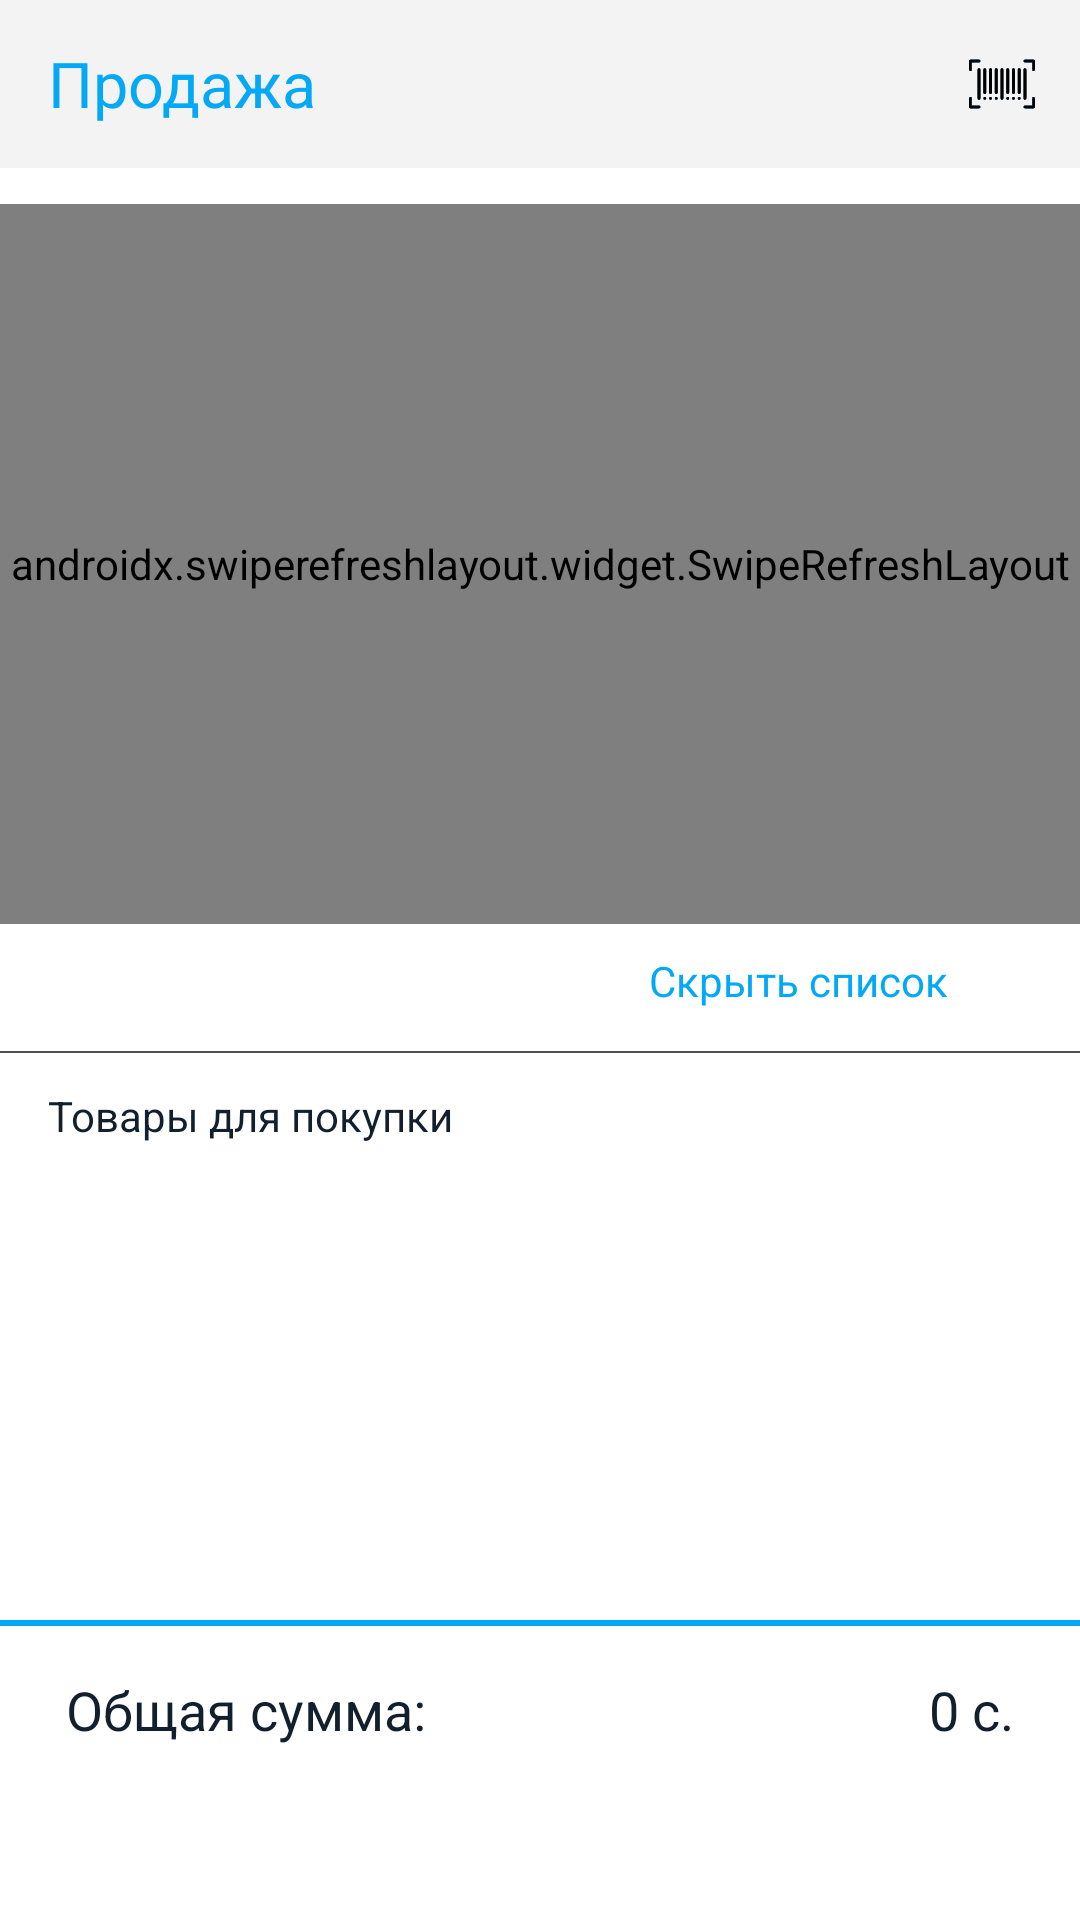

Layout XML and referenced resources for this Android screen:
<!-- AndroidManifest.xml: application theme AppTheme.NoActionBar -->
<!-- res/layout/fragment_sell_main.xml -->
<?xml version="1.0" encoding="utf-8"?>
<RelativeLayout xmlns:android="http://schemas.android.com/apk/res/android"
    xmlns:app="http://schemas.android.com/apk/res-auto"
    xmlns:tools="http://schemas.android.com/tools"
    android:layout_width="match_parent"
    android:layout_height="match_parent"
    android:background="@color/colorWhite"
    tools:context=".ui.sell.SellMainFragment">

    <RelativeLayout
        android:id="@+id/sellView"
        android:layout_width="match_parent"
        android:layout_height="match_parent"
        android:visibility="visible">

        <com.google.android.material.appbar.AppBarLayout
            android:id="@+id/appBar"
            android:layout_width="match_parent"
            android:layout_height="?attr/actionBarSize"
            android:background="#f3f3f4"
            android:elevation="0dp"
            app:elevation="0dp">

            <RelativeLayout
                android:layout_width="match_parent"
                android:layout_height="match_parent"
                android:background="#f3f3f4">

                <TextView
                    android:id="@+id/titleLabel"
                    android:layout_width="match_parent"
                    android:layout_height="wrap_content"
                    android:layout_centerVertical="true"
                    android:layout_marginStart="16sp"
                    android:layout_toStartOf="@+id/typeUidButton"
                    android:background="#f3f3f4"
                    android:fontFamily="@font/roboto_medium"
                    android:text="@string/sell"
                    android:textColor="@color/colorPrimary"
                    android:textSize="21sp" />

                <RelativeLayout
                    android:id="@+id/typeUidButton"
                    android:layout_width="52dp"
                    android:layout_height="match_parent"
                    android:layout_alignParentEnd="true">

                    <ImageView
                        android:layout_width="wrap_content"
                        android:layout_height="wrap_content"
                        android:layout_centerInParent="true"
                        android:src="@drawable/ic_barcode" />

                </RelativeLayout>

            </RelativeLayout>

        </com.google.android.material.appbar.AppBarLayout>

        <androidx.recyclerview.widget.RecyclerView
            android:id="@+id/recyclerViewFilter"
            android:layout_width="match_parent"
            android:layout_height="wrap_content"
            android:layout_below="@+id/appBar"
            android:layout_marginTop="6dp"
            android:orientation="horizontal"
            app:layoutManager="androidx.recyclerview.widget.LinearLayoutManager"
            tools:listitem="@layout/row_cat_filter" />

        <androidx.swiperefreshlayout.widget.SwipeRefreshLayout
            android:id="@+id/swipeRefresh"
            android:layout_width="match_parent"
            android:layout_height="240dp"
            android:layout_below="@+id/recyclerViewFilter"
            android:layout_marginTop="6dp">

            <androidx.core.widget.NestedScrollView
                android:id="@+id/nestedScrollView"
                android:layout_width="match_parent"
                android:layout_height="match_parent">

                <androidx.recyclerview.widget.RecyclerView
                    android:id="@+id/recyclerViewItems"
                    android:layout_width="match_parent"
                    android:layout_height="match_parent"
                    android:layout_marginStart="12dp"
                    android:layout_marginEnd="12dp"
                    app:layoutManager="androidx.recyclerview.widget.GridLayoutManager"
                    app:spanCount="4"
                    tools:listitem="@layout/row_items" />
            </androidx.core.widget.NestedScrollView>
        </androidx.swiperefreshlayout.widget.SwipeRefreshLayout>

        <RelativeLayout
            android:id="@+id/showHideItems"
            android:layout_width="wrap_content"
            android:layout_height="32sp"
            android:layout_below="@+id/swipeRefresh"
            android:layout_alignParentEnd="true"
            android:layout_marginTop="-4dp"
            android:layout_marginEnd="12dp"
            android:gravity="bottom">

            <TextView
                android:id="@+id/textViewHideShow"
                android:layout_width="wrap_content"
                android:layout_height="wrap_content"
                android:layout_alignParentBottom="true"
                android:layout_toStartOf="@+id/imgViewArrow"
                android:text="@string/hideList"
                android:textColor="@color/colorPrimary" />

            <ImageView
                android:id="@+id/imgViewArrow"
                android:layout_width="32dp"
                android:layout_height="wrap_content"
                android:layout_alignParentEnd="true"
                android:layout_alignParentBottom="true"
                android:scaleType="centerCrop"
                android:src="@drawable/arr_up" />

        </RelativeLayout>

        <SurfaceView
            android:id="@+id/cameraSurfaceView"
            android:layout_width="match_parent"
            android:layout_height="10dp"
            android:layout_below="@+id/showHideItems"
            android:layout_marginStart="12dp"
            android:layout_marginTop="4dp"
            android:layout_marginEnd="12dp" />

        <View
            android:layout_width="match_parent"
            android:layout_height="14dp"
            android:layout_below="@+id/cameraSurfaceView"
            android:layout_marginTop="-12dp"
            android:background="@color/colorWhite" />

        <View
            android:layout_width="match_parent"
            android:layout_height="0.5dp"
            android:layout_below="@+id/cameraSurfaceView"
            android:background="#B0000000" />

        <TextView
            android:id="@+id/textViewResultText"
            android:layout_width="wrap_content"
            android:layout_height="wrap_content"
            android:layout_below="@+id/cameraSurfaceView"
            android:layout_marginStart="16dp"
            android:layout_marginTop="12sp"
            android:text="@string/itemsCheckout" />

        <androidx.recyclerview.widget.RecyclerView
            android:id="@+id/recyclerViewResult"
            android:layout_width="match_parent"
            android:layout_height="match_parent"
            android:layout_above="@+id/view1"
            android:layout_below="@+id/textViewResultText"
            android:layout_marginTop="4dp"
            android:layout_marginEnd="12dp"
            app:layoutManager="androidx.recyclerview.widget.LinearLayoutManager"
            tools:listitem="@layout/row_checkout" />

        <View
            android:id="@+id/view1"
            android:layout_width="match_parent"
            android:layout_height="2dp"
            android:layout_above="@+id/textViewTotalBuy"
            android:background="@color/colorPrimary" />

        <TextView
            android:id="@+id/textViewTotalBuy"
            android:layout_width="match_parent"
            android:layout_height="?attr/actionBarSize"
            android:layout_above="@+id/buttonNext"
            android:layout_marginStart="22sp"
            android:layout_toStartOf="@+id/textViewTotalBuyFloat"
            android:gravity="center_vertical"
            android:text="@string/totalTrans"
            android:textSize="18sp" />

        <TextView
            android:id="@+id/textViewTotalBuyFloat"
            android:layout_width="wrap_content"
            android:layout_height="?attr/actionBarSize"
            android:layout_above="@+id/buttonNext"
            android:layout_alignParentEnd="true"
            android:layout_marginEnd="22sp"
            android:gravity="center"
            android:text="@string/_0_c"
            android:textSize="18sp" />

        <TextView
            android:id="@+id/buttonNext"
            android:layout_width="match_parent"
            android:layout_height="32dp"
            android:layout_alignParentBottom="true"
            android:layout_marginStart="22sp"
            android:layout_marginBottom="10dp"
            android:layout_toStartOf="@+id/textViewTotalBuyFloat"
            android:background="@drawable/back_button_blue"
            android:gravity="center"
            android:text="@string/receipt"
            android:textColor="@color/colorWhite"
            android:textSize="19sp" />

    </RelativeLayout>

    <RelativeLayout
        android:id="@+id/adminView"
        android:layout_width="wrap_content"
        android:layout_height="wrap_content"
        android:layout_centerInParent="true"
        android:visibility="gone">

        <TextView
            android:id="@+id/mustBeCashier"
            android:layout_width="wrap_content"
            android:layout_height="wrap_content"
            android:layout_marginStart="32dp"
            android:layout_marginEnd="32dp"
            android:gravity="center"
            android:text="@string/mustSignInAsCashier"
            android:textSize="18sp" />

        <TextView
            android:id="@+id/buttonSignOut"
            android:layout_width="match_parent"
            android:layout_height="44dp"
            android:layout_below="@+id/mustBeCashier"
            android:layout_marginStart="32dp"
            android:layout_marginTop="120dp"
            android:layout_marginEnd="32dp"
            android:layout_marginBottom="32dp"
            android:background="@drawable/back_button_blue"
            android:gravity="center"
            android:text="@string/quit"
            android:textColor="@color/colorWhite"
            android:textSize="19sp" />

    </RelativeLayout>

    <RelativeLayout
        android:id="@+id/progressBar"
        android:layout_width="match_parent"
        android:layout_height="match_parent"
        android:background="#92FFFFFF"
        android:visibility="gone">

        <ProgressBar
            android:layout_width="wrap_content"
            android:layout_height="wrap_content"
            android:layout_centerInParent="true" />

    </RelativeLayout>

</RelativeLayout>
<!-- res/layout/row_cat_filter.xml (included above) -->
<?xml version="1.0" encoding="utf-8"?>
<TextView xmlns:android="http://schemas.android.com/apk/res/android"
    xmlns:tools="http://schemas.android.com/tools"
    android:id="@+id/textViewCatName"
    android:layout_width="wrap_content"
    android:layout_height="wrap_content"
    android:layout_marginStart="8dp"
    android:background="@drawable/back_received_message"
    android:paddingStart="12dp"
    android:paddingTop="4dp"
    android:paddingEnd="12dp"
    android:paddingBottom="4dp"
    android:textSize="13sp"
    tools:text="SmartPhones" />
<!-- res/layout/row_items.xml (included above) -->
<?xml version="1.0" encoding="utf-8"?>
<RelativeLayout xmlns:android="http://schemas.android.com/apk/res/android"
    xmlns:app="http://schemas.android.com/apk/res-auto"
    xmlns:tools="http://schemas.android.com/tools"
    android:layout_width="match_parent"
    android:layout_height="wrap_content"
    android:layout_marginTop="3dp"
    android:layout_marginBottom="3dp"
    android:background="@color/colorWhite">

    <androidx.cardview.widget.CardView
        android:id="@+id/cardView"
        android:layout_width="match_parent"
        android:layout_height="66dp"
        android:layout_marginStart="4dp"
        android:layout_marginEnd="4dp"
        android:layout_marginBottom="2dp"
        app:cardCornerRadius="5dp"
        app:cardElevation="0dp">

        <ImageView
            android:id="@+id/iconImage"
            android:layout_width="match_parent"
            android:layout_height="match_parent"
            android:scaleType="centerCrop"
            android:src="@drawable/def_image" />

    </androidx.cardview.widget.CardView>

    <TextView
        android:id="@+id/textViewItemName"
        android:layout_width="match_parent"
        android:layout_height="wrap_content"
        android:layout_below="@+id/cardView"
        android:layout_marginStart="4dp"
        android:layout_marginEnd="4dp"
        android:gravity="center"
        android:maxLength="20"
        android:text="itemName"
        android:textSize="10sp"
        tools:ignore="SmallSp" />

    <TextView
        android:id="@+id/textViewItemCost"
        android:layout_width="match_parent"
        android:layout_height="wrap_content"
        android:layout_below="@+id/textViewItemName"
        android:layout_marginStart="4dp"
        android:layout_marginEnd="4dp"
        android:fontFamily="@font/roboto_medium"
        android:gravity="center"
        android:maxLength="20"
        android:text="1999"
        android:textSize="12sp" />

</RelativeLayout>
<!-- res/layout/row_checkout.xml (included above) -->
<?xml version="1.0" encoding="utf-8"?>
<RelativeLayout xmlns:android="http://schemas.android.com/apk/res/android"
    xmlns:app="http://schemas.android.com/apk/res-auto"
    xmlns:tools="http://schemas.android.com/tools"
    android:layout_width="match_parent"
    android:layout_height="wrap_content"
    android:layout_marginBottom="10sp"
    android:background="@color/colorWhite">

    
    
    
    
    
    
    
    

    <androidx.cardview.widget.CardView
        android:id="@+id/imgCardView"
        android:layout_width="40dp"
        android:layout_height="40dp"
        android:layout_marginStart="10dp"
        android:layout_marginTop="4dp"
        app:cardCornerRadius="10dp"
        app:cardElevation="2dp">

        <ImageView
            android:id="@+id/imgView"
            android:layout_width="match_parent"
            android:layout_height="match_parent"
            android:scaleType="centerCrop"
            android:src="@drawable/def_image" />
    </androidx.cardview.widget.CardView>

    <TextView
        android:id="@+id/itemNameTextView"
        android:layout_width="match_parent"
        android:layout_height="wrap_content"
        android:layout_marginStart="4dp"
        android:layout_marginTop="2dp"
        android:layout_marginEnd="8dp"
        android:layout_toStartOf="@+id/minusButton"
        android:layout_toEndOf="@+id/imgCardView"
        android:maxLength="20"
        tools:text="ItemName" />

    <TextView
        android:id="@+id/itemCost"
        android:layout_width="match_parent"
        android:layout_height="wrap_content"
        android:layout_below="@+id/itemNameTextView"
        android:layout_marginStart="4dp"
        android:layout_marginTop="2dp"
        android:layout_marginEnd="8dp"
        android:layout_toStartOf="@+id/minusButton"
        android:layout_toEndOf="@+id/imgCardView"
        android:fontFamily="@font/roboto_medium"
        android:maxLength="20"
        tools:text="1299 som" />

    <TextView
        android:id="@+id/itemTotalCost"
        android:layout_width="match_parent"
        android:layout_height="wrap_content"
        android:layout_below="@+id/itemCost"
        android:layout_marginStart="4dp"
        android:layout_marginTop="2dp"
        android:layout_marginEnd="8dp"
        android:layout_toStartOf="@+id/minusButton"
        android:layout_toEndOf="@+id/imgCardView"
        android:fontFamily="@font/roboto_medium"
        android:gravity="end"
        android:maxLength="20"
        tools:text="1299 som" />

    <RelativeLayout
        android:id="@+id/plusButton"
        android:layout_width="44dp"
        android:layout_height="44dp"
        android:layout_alignParentEnd="true"
        android:layout_centerVertical="true"
        android:layout_marginEnd="12dp"
        android:background="@drawable/back_received_message">

        <TextView
            android:layout_width="wrap_content"
            android:layout_height="wrap_content"
            android:layout_centerInParent="true"
            android:padding="4dp"
            android:text="@string/plusSign"
            android:textSize="21sp"
            android:textStyle="bold" />
    </RelativeLayout>

    <TextView
        android:id="@+id/countTextView"
        android:layout_width="wrap_content"
        android:layout_height="wrap_content"
        android:layout_centerVertical="true"
        android:layout_marginEnd="2dp"
        android:layout_toStartOf="@+id/plusButton"
        android:padding="4dp"
        android:text="@string/_1"
        android:textSize="21sp"
        android:textStyle="bold" />

    <RelativeLayout
        android:id="@+id/minusButton"
        android:layout_width="44dp"
        android:layout_height="44dp"
        android:layout_centerVertical="true"
        android:layout_marginEnd="2dp"
        android:layout_toStartOf="@+id/countTextView"
        android:background="@drawable/back_received_message">

        <TextView
            android:layout_width="wrap_content"
            android:layout_height="wrap_content"
            android:layout_centerInParent="true"
            android:paddingStart="6dp"
            android:paddingEnd="6dp"
            android:text="@string/minusSign"
            android:textColor="#F10606"
            android:textSize="23sp"
            android:textStyle="bold" />
    </RelativeLayout>


    <View
        android:layout_width="match_parent"
        android:layout_height="0.5dp"
        android:layout_below="@+id/itemTotalCost"
        android:layout_marginTop="14dp"
        android:layout_marginEnd="14dp"
        android:background="@color/colorPrimary" />

</RelativeLayout>
<!-- resources referenced by this layout -->
<resources>
  <color name="colorPrimary">#03A9F4</color>
  <color name="colorWhite">#FFFFFF</color>
  <!-- drawable ic_barcode: vector/xml drawable (drawable, 11367 chars, omitted) -->
  <string name="_0_c">0 c.</string>
  <string name="_1">1</string>
  <string name="hideList">Скрыть список</string>
  <string name="itemsCheckout">Товары для покупки</string>
  <string name="minusSign">-</string>
  <string name="mustSignInAsCashier">Для этой функции вам необходимо войти с аккаунта кассира</string>
  <string name="plusSign">+</string>
  <string name="quit">Выйти</string>
  <string name="receipt">Чек</string>
  <string name="sell">Продажа</string>
  <string name="totalTrans">Общая сумма:</string>
  <style name="AppTheme.NoActionBar">
          <item name="theme">@style/ThemeOverlay.MaterialComponents.Light</item>
          <item name="windowActionBar">false</item>
          <item name="windowNoTitle">true</item>
          <item name="android:textColor">#12202E</item>
          <item name="colorPrimary">@color/colorPrimary</item>
          <item name="colorPrimaryDark">@color/actionBarStatus</item>
          <item name="android:windowLightStatusBar" tools:targetApi="m">true</item>
          <item name="colorAccent">@color/colorAccent</item>
      </style>
  <color name="actionBarStatus">#f2f3f5</color>
  <color name="colorAccent">#03A9F4</color>
</resources>
